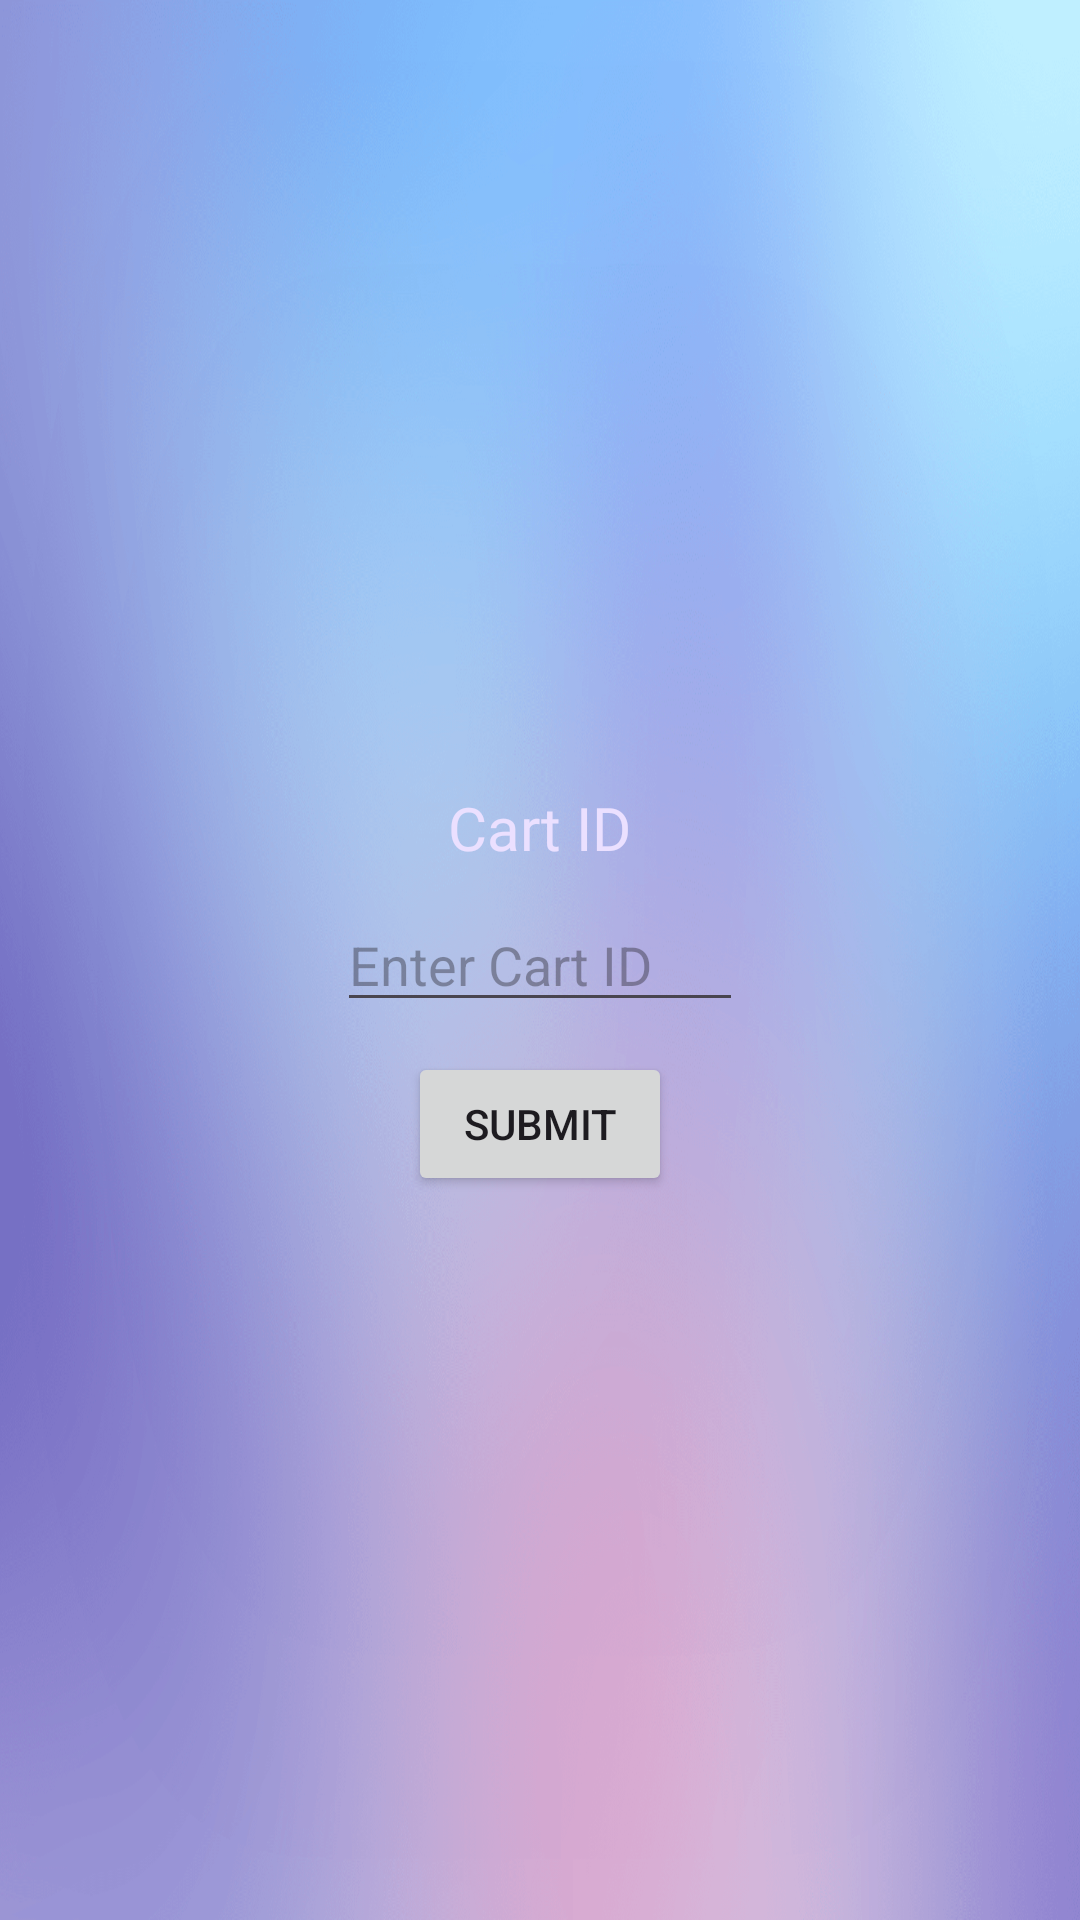

Reconstruct the res/layout file that produces this screen, plus the resources it refers to.
<!-- AndroidManifest.xml: application theme Theme.MyCart -->
<!-- res/layout/activity_connect_cart.xml -->
<?xml version="1.0" encoding="utf-8"?>
<RelativeLayout xmlns:android="http://schemas.android.com/apk/res/android"
    xmlns:app="http://schemas.android.com/apk/res-auto"
    xmlns:tools="http://schemas.android.com/tools"
    android:layout_width="match_parent"
    android:layout_height="match_parent"
    tools:context=".ConnectCart">

    <ImageView
        android:layout_width="match_parent"
        android:layout_height="match_parent"
        android:scaleType="fitXY"
        android:src="@drawable/background"
        tools:srcCompat="@drawable/background" />

    <TextView
        android:layout_width="wrap_content"
        android:layout_height="wrap_content"
        android:layout_above="@+id/CardIDTextField"
        android:layout_centerHorizontal="true"
        android:layout_marginStart="5dp"
        android:layout_marginTop="5dp"
        android:layout_marginEnd="5dp"
        android:layout_marginBottom="5dp"
        android:fontFamily="@font/lemon"
        android:text="Cart ID"
        android:textColor="@color/purpleLight"
        android:textSize="20sp" />

    <EditText
        android:id="@+id/CardIDTextField"
        android:layout_width="wrap_content"
        android:layout_height="wrap_content"
        android:layout_centerInParent="true"
        android:layout_marginStart="5dp"
        android:layout_marginTop="5dp"
        android:layout_marginEnd="5dp"
        android:layout_marginBottom="5dp"
        android:hint="Enter Cart ID      "
        android:inputType="text" />

    <Button
        android:layout_width="wrap_content"
        android:layout_height="wrap_content"
        android:layout_below="@+id/CardIDTextField"
        android:layout_centerHorizontal="true"
        android:layout_marginStart="5dp"
        android:layout_marginTop="5dp"
        android:layout_marginEnd="5dp"
        android:layout_marginBottom="5dp"
        android:onClick="onClickSubmit_CardID"
        android:text="Submit"
        app:icon="@drawable/submit" />

</RelativeLayout>
<!-- resources referenced by this layout -->
<resources>
  <color name="purpleLight">#EBE0FF</color>
  <!-- drawable background: png bitmap (drawable, 519268 bytes) -->
  <!-- drawable submit (drawable) -->
  <vector android:alpha="0.9" android:height="24dp" android:tint="#000000"
      android:viewportHeight="24" android:viewportWidth="24"
      android:width="24dp" xmlns:android="http://schemas.android.com/apk/res/android">
      <path android:fillColor="@android:color/white" android:pathData="M12,20c-4.41,0 -8,-3.59 -8,-8s3.59,-8 8,-8s8,3.59 8,8S16.41,20 12,20M12,22c5.52,0 10,-4.48 10,-10c0,-5.52 -4.48,-10 -10,-10C6.48,2 2,6.48 2,12C2,17.52 6.48,22 12,22L12,22zM11,12l0,4h2l0,-4h3l-4,-4l-4,4H11z"/>
  </vector>
  <style name="Theme.MyCart" parent="Base.Theme.MyCart" />
  <style name="Base.Theme.MyCart" parent="Theme.Material3.DayNight.NoActionBar">
          
          
      </style>
</resources>
